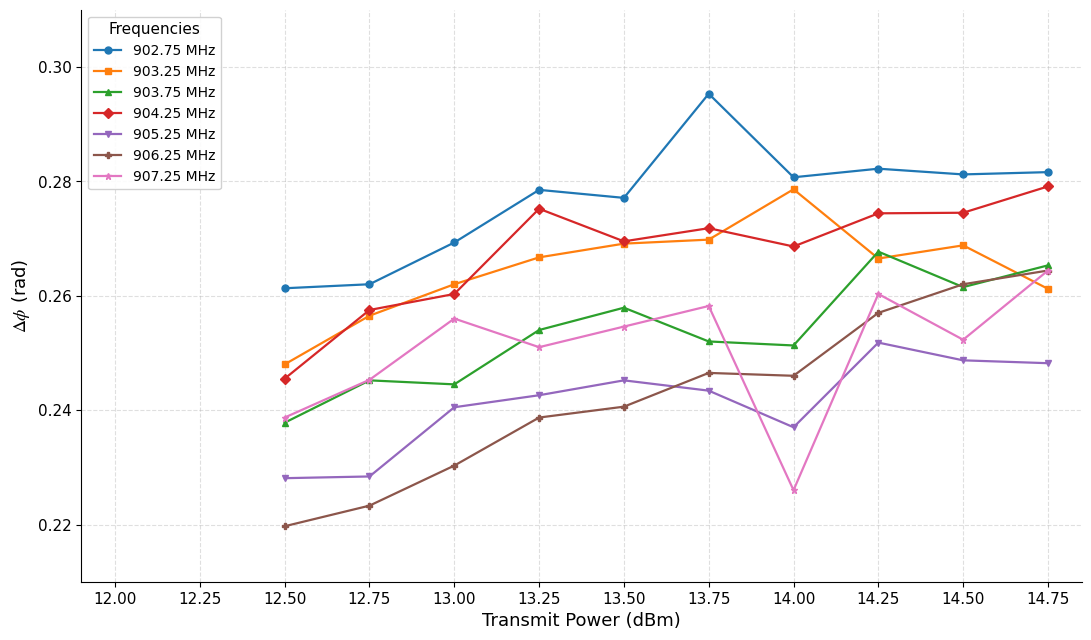

Source code (Python): (Note: this script raises an exception after producing the figure.)
# -*- coding: utf-8 -*-
"""
Delta phi at different frequencies
横轴: Transmit Power (dBm)
纵轴: Delta phi (rad)
"""
import matplotlib
matplotlib.use('Agg')
import matplotlib.pyplot as plt
from matplotlib import rcParams

# ---- 字体配置 ----
rcParams['font.family'] = 'sans-serif'
rcParams['font.sans-serif'] = ['DejaVu Sans', 'Arial', 'Helvetica']
rcParams['mathtext.fontset'] = 'stix'
rcParams['axes.unicode_minus'] = False

# ---- 数据 ----
# 横轴: Transmit Power (dBm)
ptx = [12.00, 12.25, 12.50, 12.75, 13.00, 13.25,
       13.50, 13.75, 14.00, 14.25, 14.50, 14.75]

# 每个频点对应的 Delta phi 值; None 表示该点缺失
data = {
    902.75: [None, None, 0.2613, 0.2620, 0.2693, 0.2785,
             0.2771, 0.2953, 0.2807, 0.2822, 0.2812, 0.2816],
    903.25: [None, None, 0.2480, 0.2565, 0.2620, 0.2667,
             0.2691, 0.2698, 0.2786, 0.2665, 0.2688, 0.2612],
    903.75: [None, None, 0.2378, 0.2452, 0.2445, 0.2540,
             0.2579, 0.2520, 0.2513, 0.2677, 0.2615, 0.2653],
    904.25: [None, None, 0.2455, 0.2575, 0.2603, 0.2752,
             0.2695, 0.2718, 0.2686, 0.2744, 0.2745, 0.2791],
    905.25: [None, None, 0.2281, 0.2284, 0.2405, 0.2426,
             0.2452, 0.2434, 0.2370, 0.2518, 0.2487, 0.2482],
    906.25: [None, None, 0.2197, 0.2233, 0.2303, 0.2387,
             0.2406, 0.2465, 0.2460, 0.2570, 0.2620, 0.2644],
    907.25: [None, None, 0.2387, 0.2453, 0.2560, 0.2510,
             0.2546, 0.2582, 0.2260, 0.2603, 0.2523, 0.2644],
}

# 移除 904.75 频点 Ptx=12.00 的数据点(该点在原表中本身即为缺失, 此处为示例保留接口)
# 如需移除某个点, 将数据改为 None 即可

# ---- 绘图 ----
fig, ax = plt.subplots(figsize=(11, 6.5), dpi=150)

colors = ['#1f77b4', '#ff7f0e', '#2ca02c', '#d62728',
          '#9467bd', '#8c564b', '#e377c2']
markers = ['o', 's', '^', 'D', 'v', 'P', '*']

for (freq, values), c, m in zip(data.items(), colors, markers):
    x_plot, y_plot = [], []
    for x, y in zip(ptx, values):
        if y is not None:
            x_plot.append(x)
            y_plot.append(y)
    label = f'{freq:g} MHz'  # 频点标签; 如需 GHz 自行换算
    ax.plot(x_plot, y_plot, marker=m, markersize=5, linewidth=1.6,
            color=c, label=label, zorder=3)

# ax.set_title(r'$\Delta\phi$ at different frequencies', fontsize=15, pad=12)
ax.set_xlabel('Transmit Power (dBm)', fontsize=13)
ax.set_ylabel(r'$\Delta\phi$ (rad)', fontsize=13)

ax.set_xlim(11.9, 14.85)
ax.set_ylim(0.21, 0.31)
ax.set_xticks(ptx)
ax.tick_params(axis='both', labelsize=11)

ax.grid(True, linestyle='--', alpha=0.4, zorder=0)
ax.legend(title='Frequencies', fontsize=10, title_fontsize=11,
          loc='upper left', frameon=True, framealpha=0.9)

for spine in ['top', 'right']:
    ax.spines[spine].set_visible(False)

plt.tight_layout()
plt.savefig('../Phase_Ptag_ITP_2.pdf', dpi=150, bbox_inches='tight')
print('ok')
